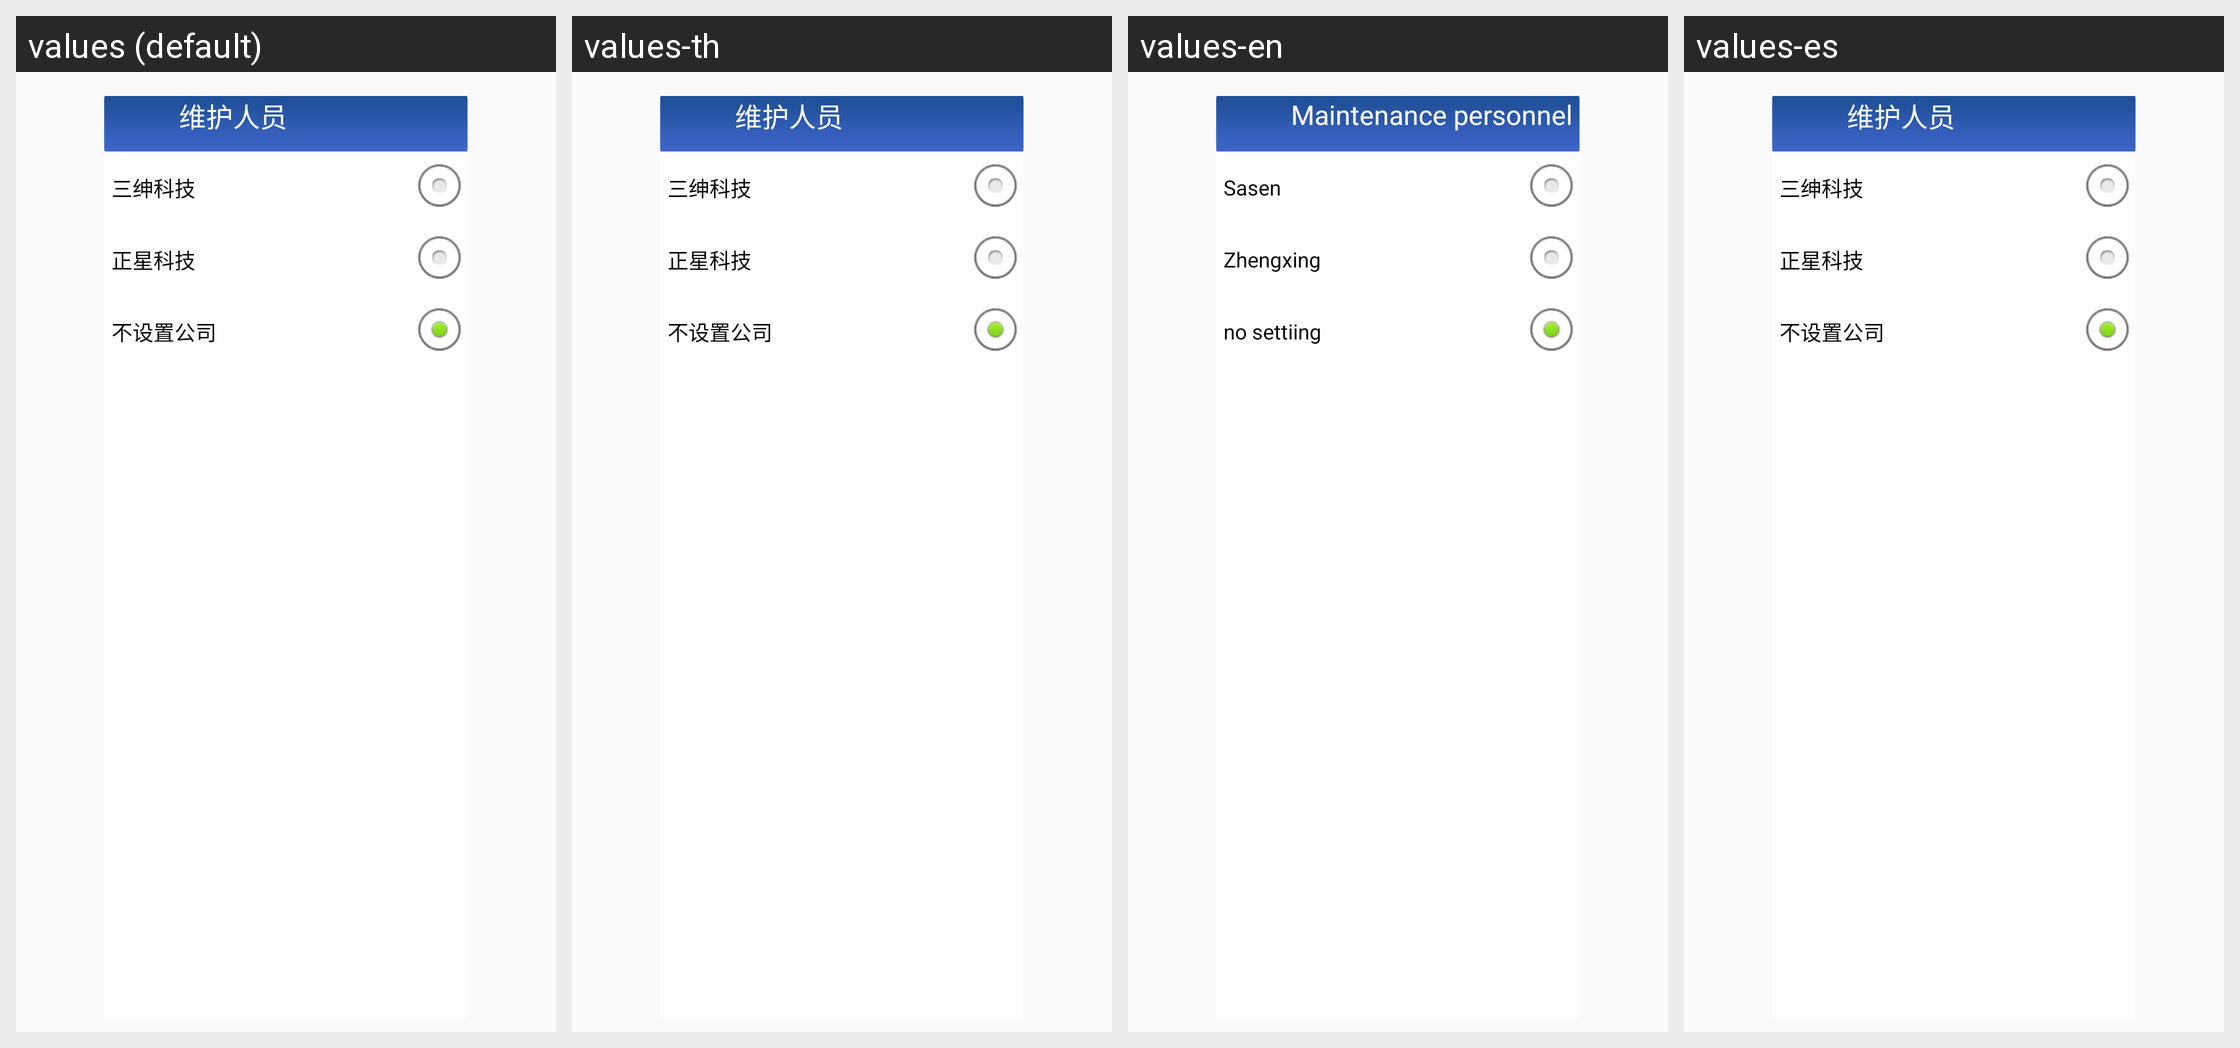

The same Android screen rendered under several of its app's locales, left to right. List the strings drawn on it with the default value and each locale's translation.
Android screen res/layout/fragment_maintenance.xml rendered under 4 locales, left to right: values (default), values-th, values-en, values-es. Device: Nexus 5 (rendered at 1080×1920; each locale shown at half size, 540×960, under a caption strip naming it); theme AppTheme.
Other locales in the repository, not shown: values-fr, values-pt, values-ru, values-uz, values-zh.
Strings drawn on this screen, with the default value and each locale's value (text and hints the layout hard-codes, and strings that could not be matched under every locale, appear in the picture but are not listed):

maintenance_ersonnel
  values: 维护人员
  values-th: 维护人员  [not translated; the default value is used]
  values-en: Maintenance personnel
  values-es: 维护人员  [not translated; the default value is used]

sansen
  values: 三绅科技
  values-th: 三绅科技  [not translated; the default value is used]
  values-en: Sasen
  values-es: 三绅科技  [not translated; the default value is used]

zhengxing
  values: 正星科技
  values-th: 正星科技  [not translated; the default value is used]
  values-en: Zhengxing
  values-es: 正星科技  [not translated; the default value is used]

nosetcom
  values: 不设置公司
  values-th: 不设置公司  [not translated; the default value is used]
  values-en: no settiing
  values-es: 不设置公司  [not translated; the default value is used]
